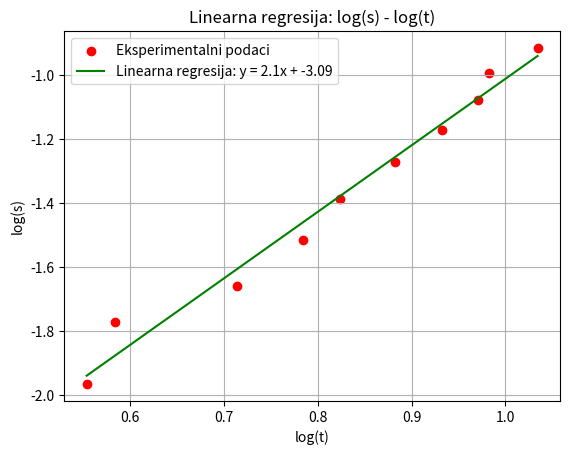
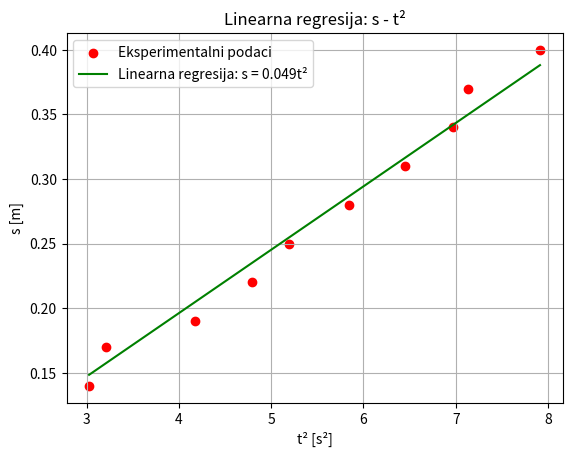

These figures' Python source, in order:
import numpy as np
import matplotlib.pyplot as plt

h0 = 0.54 # m
m = 0.5257 # kg
r = 4.025e-3 # m
g = 9.81 #m/s^2

h_list = [0.14 , 0.17 , 0.19 , 0.22 , 0.25 , 0.28 , 0.31 , 0.34 , 0.37 , 0.40] # m
t_mean_list = [1.740 , 1.793 , 2.043 , 2.190 , 2.280 , 2.417 , 2.540 , 2.640 , 2.670 , 2.813] # s

n = len(h_list)

y_list = []
x_list = []

for i in range(n):
    y_list.append(np.log(h_list[i]))
    x_list.append(np.log(t_mean_list[i]))

x = np.array(x_list)
y = np.array(y_list)

a = (n * np.sum(x * y) - np.sum(x) * np.sum(y)) / (n * np.sum(x**2) - (np.sum(x))**2)
b = (np.sum(y) - a * np.sum(x)) / n

sigma_a = np.sqrt((1 / (n - 2)) * ((n * np.sum(y**2) - (np.sum(y))**2) / (n * np.sum(x**2) - (np.sum(x))**2) - a**2))
sigma_b = sigma_a * np.sqrt((1 / n) * np.sum(x**2))

print("\na)")
print(f"a = ({np.round(a, 1)} ± {np.round(sigma_a, 1)}) ")
print(f"b = ({np.round(b, 2)} ± {np.round(sigma_b, 2)})")

x_fit = np.linspace(min(x), max(x), 1000)
y_fit = a*x_fit + b

plt.figure()
plt.scatter(x, y, color="red", label="Eksperimentalni podaci")
plt.plot(x_fit, y_fit, color="green", label=f"Linearna regresija: y = {np.round(a, 1)}x + {np.round(b, 2)}")
plt.xlabel("log(t)")
plt.ylabel("log(s)")
plt.title("Linearna regresija: log(s) - log(t)")
plt.grid(True)
plt.legend()
plt.show()

##########################################################################################################################################################

y_list_2 = []
x_list_2 = []

for i in range(n):
    y_list_2.append(h_list[i])
    x_list_2.append(t_mean_list[i]**2)

x_2 = np.array(x_list_2)
y_2 = np.array(y_list_2)

a_2 = np.sum(x_2 * y_2) / np.sum(x_2**2)

sigma_a_2 = np.sqrt((1/n) * (np.sum(y_2**2) / np.sum(x_2**2) - a_2**2))

print("\nb)")
print(f"a = ({np.round(a_2, 3)} ± {np.round(sigma_a_2, 3)}) m/s²")

x_fit_2 = np.linspace(min(x_2), max(x_2), 1000)
y_fit_2 = a_2 * x_fit_2

plt.figure()
plt.scatter(x_2, y_2, color="red", label="Eksperimentalni podaci")
plt.plot(x_fit_2, y_fit_2, color="green", label=f"Linearna regresija: s = {np.round(a_2, 3)}t²")
plt.xlabel("t² [s²]")
plt.ylabel("s [m]")
plt.title("Linearna regresija: s - t²")
plt.grid(True)
plt.legend()
plt.show()

##########################################################################################################################################################

a_ef = 2 * a_2
sigma_a_ef = 2 * sigma_a_2

I_z = (m * g * r**2) / a_ef - m * r**2
sigma_I_z = (m * g * r**2 / a_ef**2) * sigma_a_ef

print("\nc)")
print(f"Iz = ({np.round(I_z*1e4, 1)} ± {np.round(sigma_I_z*1e4, 1)}) × 10⁻⁴ kgm²\n")

##########################################################################################################################################################
